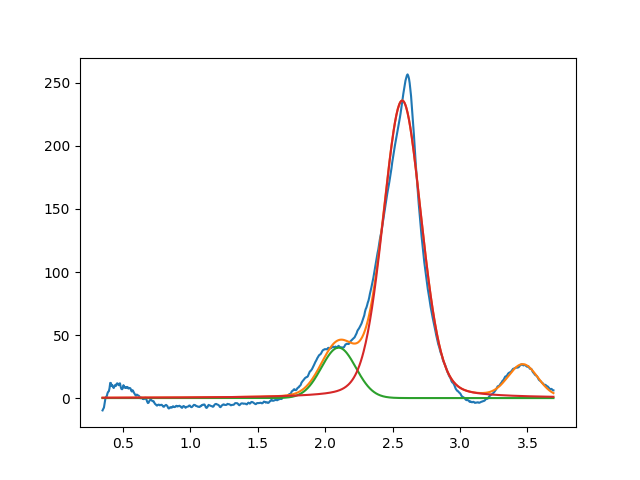

The table this chart was drawn from, first rows:
2.099999999993626076e+00, 3.999999999999999289e+01, 2.999999999999999334e-01, 9.999999999999998890e-01
2.571622926286747823e+00, 2.359966251262731873e+02, 3.351837454039039432e-01, 8.035106745475558698e-01
3.466503326616741987e+00, 2.534324267664461416e+01, 2.560917491075418440e-01, 9.999999999999998890e-01
